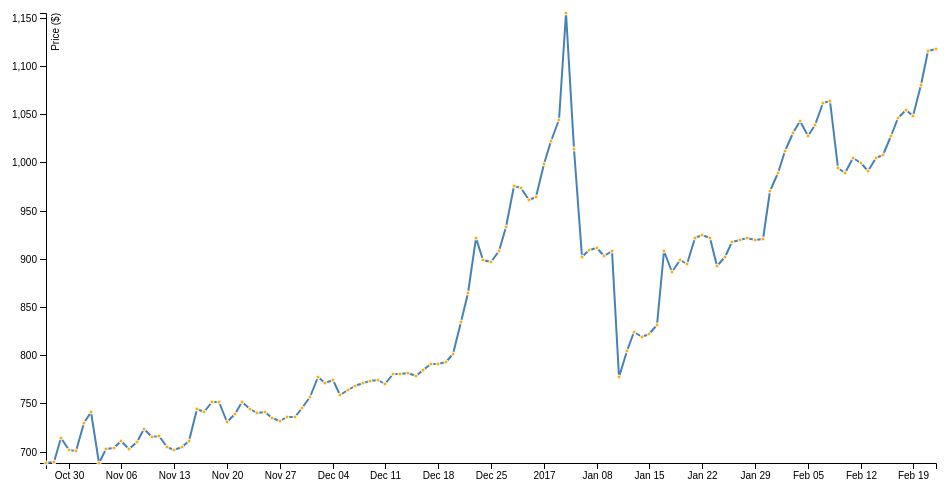
D3 v4 page, settled after 360 driven frames (6 s of simulated time); the page loaded 1 data file(s).



var svg = d3.select("svg"),
    margin = {top: 20, right: 20, bottom: 30, left: 50},
    width = +svg.attr("width") - margin.left - margin.right,
    height = +svg.attr("height") - margin.top - margin.bottom,
    g = svg.append("g").attr("transform", "translate(" + margin.left + "," + margin.top + ")");

var parseTime = d3.timeParse("%Y-%m-%d");
var formatTime = d3.timeFormat("%b %e");

var x = d3.scaleTime()
    .rangeRound([0, width]);

var y = d3.scaleLinear()
    .rangeRound([height, 0]);

var line = d3.line()
    .x(function(d) { return x(d.date); })
    .y(function(d) { return y(d.close); });

var div = d3.select("body").append("div")
    .attr("class", "tooltip")
    .style("opacity", 0);



d3.csv("bits.csv", function(d) {
  d.date = parseTime(d.date);
  d.close = +d.close;
  return d;
}, function(error, data) {
  if (error) throw error;

  x.domain(d3.extent(data, function(d) { return d.date; }));
  y.domain(d3.extent(data, function(d) { return d.close; }));

  g.append("g")
      .attr("transform", "translate(0," + height + ")")
      .call(d3.axisBottom(x))
    ;

  g.append("g")
      .call(d3.axisLeft(y))
    .append("text")
      .attr("fill", "#000")
      .attr("transform", "rotate(-90)")
      .attr("y", 6)
      .attr("dy", "0.71em")
      .attr("text-anchor", "end")
      .text("Price ($)");

      


  g.append("path")
      .datum(data)
      .attr("fill", "none")
      .attr("stroke", "steelblue")
      .attr("stroke-linejoin", "round")
      .attr("stroke-linecap", "round")
      .attr("stroke-width", 2)
      .attr("d", line);



g.selectAll(".dot")
    .data(data)
  .enter().append("circle") // Uses the enter().append() method
    .attr("class", "dot") // Assign a class for styling
    .attr("cx", function(d) { return x(d.date); })
    .attr("cy", function(d) { return y(d.close); })
    .attr("r", 2)
    .on("mouseover", function(d) {
       div.transition()
         .duration(200)
         .style("opacity", .9);
       div.html(formatTime(d.date) + "<br/>" + "$"+d.close)
         .style("left", (d3.event.pageX) + "px")
         .style("top", (d3.event.pageY - 28) + "px");
       })
     .on("mouseout", function(d) {
       div.transition()
         .duration(500)
         .style("opacity", 0);
       });
    
/*

  // add the dots with tooltips
 
     .on("mouseover", function(d) {
       div.transition()
         .duration(200)
         .style("opacity", .9);
       div.html(formatTime(d.date) + "<br/>" + d.close)
         .style("left", (d3.event.pageX) + "px")
         .style("top", (d3.event.pageY - 28) + "px");
       })
     .on("mouseout", function(d) {
       div.transition()
         .duration(500)
         .style("opacity", 0);
       });


*/















});



### data: bits.csv
date, close
2016-10-27, 688.3
2016-10-28, 689.6
2016-10-29, 714.5
2016-10-30, 701.9
2016-10-31, 701
2016-11-01, 729.8
2016-11-02, 740.8
2016-11-03, 688.7
2016-11-04, 703.2
2016-11-05, 703.4
2016-11-06, 711.5
2016-11-07, 703.1
2016-11-08, 709.9
2016-11-09, 723.3
2016-11-10, 715.5
2016-11-11, 716.4
2016-11-12, 705
2016-11-13, 702
2016-11-14, 705
2016-11-15, 711.6
2016-11-16, 744.2
2016-11-17, 741
2016-11-18, 751.6
2016-11-19, 751.6
2016-11-20, 731
2016-11-21, 739.2
2016-11-22, 751.4
2016-11-23, 744.6
2016-11-24, 740.3
2016-11-25, 741.6
2016-11-26, 735.4
2016-11-27, 732
2016-11-28, 735.8
2016-11-29, 735.6
2016-11-30, 745.7
2016-12-01, 756.8
2016-12-02, 777.9
2016-12-03, 771.1
2016-12-04, 773.9
2016-12-05, 758.7
2016-12-06, 764.2
2016-12-07, 768.1
2016-12-08, 770.8
2016-12-09, 772.8
2016-12-10, 774.6
2016-12-11, 769.7
2016-12-12, 780.1
2016-12-13, 780.6
2016-12-14, 781.5
2016-12-15, 778.1
2016-12-16, 784.9
2016-12-17, 790.8
2016-12-18, 790.5
2016-12-19, 792.7
2016-12-20, 800.9
2016-12-21, 834.3
2016-12-22, 864.5
2016-12-23, 922
2016-12-24, 898.8
2016-12-25, 896.2
... 59 more rows